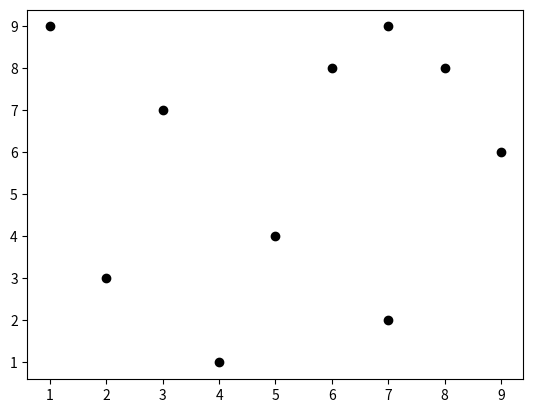

Write Python code to recreate this figure.
from re import split
import matplotlib.pyplot as plt

class KDTree:
    def __init__(self, points=[], depth=0, max_depth=0, axis=0, split_value=None, bbox=[], left=None, right=None, parent=None):
        self.left = left
        self.right = right

        self.parent = parent

        if axis == 0:   #sort by x values
            points.sort()
            self.points=points
        else:           #sort by y values
            points.sort(key=lambda x: x[1])
            self.points=points

        self.depth=depth
        self.axis=axis
        self.split_value=split_value

        if len(bbox) == 0:      #only need to find bbox for first time
            self.bbox = self.find_bbox(bbox)
        else:
            self.bbox = bbox

        if len(self.points) > 4:
            self.split()


    #To String Method    
    def __str__(self):
        if self.split_value != None:
            if self.axis == 0:
                return f"Split Node: x = {self.split_value[self.axis]}, Level: {self.depth}, Left: {self.left}, Right: {self.right}"
            else:
                return f"y = {self.split_value[self.axis]}"
        else:
            return f"Points: {self.points}"
    
    #Bbox Method
    def find_bbox(self,bbox):
        for item in self.points:
                if len(bbox) == 0:
                    bbox=[item[0], item[1], item[0], item[1]]
                    #this sets the x min and max as the first x value and the same for the y min and max
                if bbox[0] > item[0]:       #xmin
                    bbox[0] = item[0]
                if bbox[1] > item[1]:       #ymin
                    bbox[1] = item[1]
                if bbox[2] < item[0]:       #xmax
                    bbox[2] = item[0]       
                if bbox[3] < item[1]:       #ymax
                    bbox[3] = item[1]
        return bbox

    #Split Method
    def split(self):
        # print("Split!!!")
        self.split_value = self.points[len(self.points)//2]
        #find points that go left (down) and right (up)
        right = []
        left=[]
        for item in self.points:
            if item[self.axis] >= self.split_value[self.axis]:      #items with bigger value (right/up)
                right.append(item)  
            else:                                                   #items with lesser value (left/down)
                left.append(item)

        if self.axis == 0:
            self.right = KDTree(right, depth=self.depth+1, axis=1, bbox=[self.split_value[self.axis], self.bbox[1], self.bbox[2], self.bbox[3]], parent=self)
            self.left = KDTree(left, depth=self.depth+1, axis=1, bbox=[self.bbox[0], self.bbox[1], self.split_value[self.axis], self.bbox[3]], parent=self)
        else:
            self.right = KDTree(right, depth=self.depth+1, axis=0, bbox=[self.bbox[0], self.split_value[self.axis], self.bbox[2], self.bbox[3]], parent=self)
            self.left = KDTree(left, depth=self.depth+1, axis=0, bbox=[self.bbox[0], self.bbox[1], self.bbox[2], self.split_value[self.axis]], parent=self)




    #Single Range Cover Method
    def SRC(self,xmin,ymin,xmax,ymax):
        if self.split_value == None:
            return self
        if self.bbox[0] == xmin and self.bbox[1] == ymin and self.bbox[2] == xmax and self.bbox[3] == ymax:
            return self
        
        if self.axis == 0:      #deal with xs
            if xmax >= self.split_value[0]:     #would need to go right
                if xmin >= self.right.bbox[0]:
                    # if self.right.split_value != None:
                    return self.right.SRC(xmin,ymin,xmax,ymax)
                    # else:
                    #     return self
                else:
                    if self.left.bbox[0] > xmin and self.right.bbox[0] <= xmax:
                        return self
                    elif self.left.bbox[2] > xmax:
                        return self.left
                    else:
                        return self.right
                        
                    
            if xmin < self.split_value[0]:      #would need to go left
                if xmax < self.left.bbox[2]:
                    # if self.left.split_value != None:
                    return self.left.SRC(xmin,ymin,xmax,ymax)
                    # else:
                    #     return self
                else:
                    if self.left.bbox[0] >= xmin and self.right.bbox[0] <= xmax:     #>= ymin
                        return self
                    elif self.left.bbox[2] > xmax:
                        return self.left
                    else:
                        return self.right
                
        elif self.axis == 1:    #deal with ys
            if ymax > self.split_value[1]:
                if ymin > self.right.bbox[1]:
                    # if self.right.split_value != None:
                    return self.right.SRC(xmin,ymin,xmax,ymax)
                    # else:
                        # return self
                else:
                    if self.left.bbox[3] > ymin and self.right.bbox[1] <= ymax:
                        return self
                    elif self.left.bbox[3] > ymax:
                        return self.left
                    else:
                        return self.right
                    
            if ymin <= self.split_value[1]:
                if ymax > self.left.bbox[3]:
                    return self.right.SRC(xmin,ymin,xmax,ymax)

                else:   #need to now check values of left and right leaf nodes
                    if self.left.bbox[1] >= ymin and self.right.bbox[1] <= ymax:     #>= ymin
                        return self
                    elif self.left.bbox[3] > ymax:
                        return self.left
                    else:
                        return self.right
        else:
            return self
        

    
    def nSRC(self, xmin, ymin, xmax, ymax):
        if self.split_value == None:
            return self
        if self.bbox[0] <= xmin and self.bbox[2] >= xmax and self.bbox[1] <= ymin and self.bbox[3] >= ymax: #this node 100% contains the range
            if self.left.bbox[0] <= xmin and self.left.bbox[2] > xmax and self.left.bbox[1] <= ymin and self.left.bbox[3] > ymax and self.right.bbox[0] <= xmin and self.right.bbox[2] >= xmax and self.right.bbox[1] <= ymin and self.right.bbox[3] >= ymax:
                return self
            elif self.axis == 1:
                if self.left.bbox[2] >= xmax and self.left.bbox[3] > ymax:
                    return self.left.nSRC(xmin, ymin, xmax, ymax)
                elif self.right.bbox[0] <= xmin and self.right.bbox[1] <= ymin:
                    return self.right.nSRC(xmin, ymin, xmax, ymax)
            else:
                if self.left.bbox[2] > xmax and self.left.bbox[3] >= ymax:
                    return self.left.nSRC(xmin, ymin, xmax, ymax)
                elif self.right.bbox[0] <= xmin and self.right.bbox[1] <= ymin:
                    return self.right.nSRC(xmin, ymin, xmax, ymax)
        else:
            return self
        return self

           
        

    # def print_tree(self, depth=0):
    #     if self.depth == depth:
    #         print(f"{self.depth}:\t{self}")

    #     if self.split_value != None:
    #         self.left.print_tree()
    #         self.right.print_tree()
    #     else:
    #         self.print_tree(self.depth+1)




     # pTmp = self
        # while pTmp.left!=None:
        #     max_depth+=1
        #     pTmp=pTmp.left
        # pTmp = self
        # level = [(f"{pTmp.depth}",pTmp)]
        # for i in range(max_depth):
        #     while pTmp.right != None:
        #         while pTmp.left != None:
        #             level.append([(f"{pTmp.depth}",f"{pTmp}")])
        #             # print("left")
        #             pTmp = pTmp.left
        #         pTmp=pTmp.parent
        #         # print("right")
        #         level.append([(f"{pTmp.depth}",f"{pTmp.left}")])
        #         pTmp = pTmp.right
        #         level.append(pTmp)
        #         i+=1 
        #     pTmp=self.right

        # for item in level:
        #     print(item)





        
    def graph_tree(self):
        data = self.points
        x = []
        y = []
        for item in self.points:
            x.append(item[0])
            y.append(item[1])
        plt.scatter(x, y, c='black', marker='o')
        splits=[]
        flag = True
        temp = len(data)
        i = 0

        while flag:         #gets how many times a split would have to be done
            if temp > 4:
                temp = temp/2
                i+=1
            else:
                flag = False
        

        # right_f = True
        # left_f = True
        # pTmp = self
        # while flag:
        #     while right_f:
        #         splits.append([pTmp.axis, pTmp.split_value[pTmp.axis]])
        #         # print(pTmp.split_value)
        #         if pTmp.right.split_value != None:
        #             pTmp = pTmp.right
        #         else:
        #             right_f = False
        #     pTmp = pTmp.parent.left
        #     print(pTmp)
        #     flag = False
        # print(splits)
        # plt.show()



       

        
        



        
        
        




points = [(2,3),(4,1),(6,8),(7,2),(9,6),(8,8),(3,7),(5,4),(7,9),(1,9)]

temp = KDTree(points)

# print(temp.SRC(7,8,9,9))
# print(temp.nSRC(1,3,5,3))
# temp.print_tree()
# print(temp.left.left.bbox)

temp.graph_tree()



# print(f"{temp.depth}:\t{temp}\t{temp.bbox}")
# print(f"{temp.left.depth}:\t{temp.left}\t{temp.left.bbox}\t{temp.right}\t{temp.right.bbox}")
# print(f"{temp.left.left.depth}:\t{temp.left.left}\t{temp.left.left.bbox}\t{temp.left.right}\t{temp.left.right.bbox}\t{temp.right.left}\t{temp.right.left.bbox}\t{temp.right.right}\t{temp.right.right.bbox}")
# print(f"\n{temp.bbox}")


#Generate Queries for SRC, make print tree method (level, bbox, split, children/parent)


#Double check it's working, regenerate 50 points, use seed. Make each point a leaf node
# points = [(2,3),(4,1),(6,8),(7,2),(9,6),(8,8),(3,7),(5,4),(7,9),(1,9),(12,15),(18,22),(25,30),(33,27),(40,10),(45,55),(52,48),(60,12),(68,75),(70,40),(5,90),(14,65),(20,80),(28,50),(35,95),(42,70),(50,5),(58,33),(63,88),(72,60),(80,20),(85,45),(90,10),(95,35),(100,100),(0,0),(10,50),(22,11),(37,62),(49,29),(55,90),(61,14),(66,58),(73,97),(78,66),(82,3),(88,77),(91,52),(97,18),(100,0)]


# temp = KDTree(points)
# temp.print_tree()
